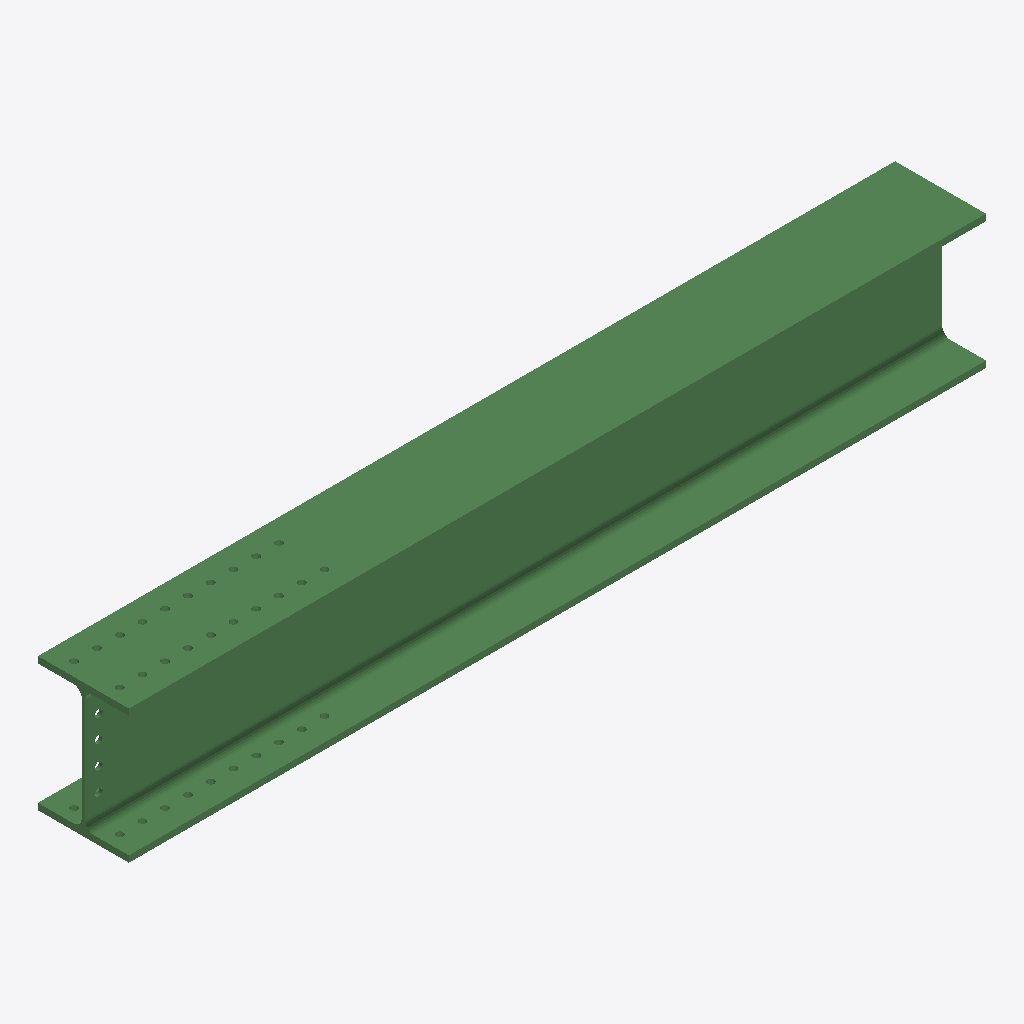
Isometric view of an IFC building model (IFC-SPF (STEP), schema IFC2X3, length unit millimetre), seen from the south-west, elements coloured by IFC class: 1 beam (green).
Extent 2.8 m × 0.3 m × 0.4 m (x, y, z). Storeys (1): Undefined at 0.00 m. Elements (1): 1 IfcBeam.

HEADER;
FILE_DESCRIPTION(('ViewDefinition[AISC_Steel_Detailing]','Option [BaseQuantities:Off]','Option [GridExport:On]','Option [Assemblies:Off]','Option [Bolts:On]','Option [Rebars:On]','Option [PourObjects:Off]','Option [Welds:On]','Option [SurfaceTreatments:On]','Option [LocationBy:0]','Option [ViewColors:Off]','Option [SectionedSpine:Off]','[2 more]'),'2;1');
FILE_NAME('b_9_Qty_2.ifc','2026-05-16T11:53:09',('GIOVANNIPC\\gcorrea'),('Structural Designer'),'IFC Database version: Work','Tekla Structures 2020 Service Pack 5, IFC Export','');
FILE_SCHEMA(('IFC2X3'));
ENDSEC;
DATA;
#37=IFCPROJECT('2G7ZFDNE16yBDU14FA92Me',#5,'Proyecto',$,$,$,$,(#11),#36);
#39=IFCSITE('2xvEzEinjBTea80yOTcujY',#5,'Obra',$,$,#38,$,$,.ELEMENT.,$,$,$,$,$);
#41=IFCBUILDING('3PBl6hg6vBp86hTqgdhDFc',#5,'Undefined',$,$,#40,$,$,.ELEMENT.,$,$,$);
#43=IFCBUILDINGSTOREY('29hdEUCErFze9E_VIAceOd',#5,'Undefined',$,$,#42,$,$,.ELEMENT.,0.0);
#64=IFCBEAM('0l8MlXjBb2lPeRzl74uvlo',#44,'BEAM','HEA450','HEA450',#47,#63,'ID2f216be1-b4b9-42bd-9a1b-f6f1c4e39bf2');
ENDSEC;
